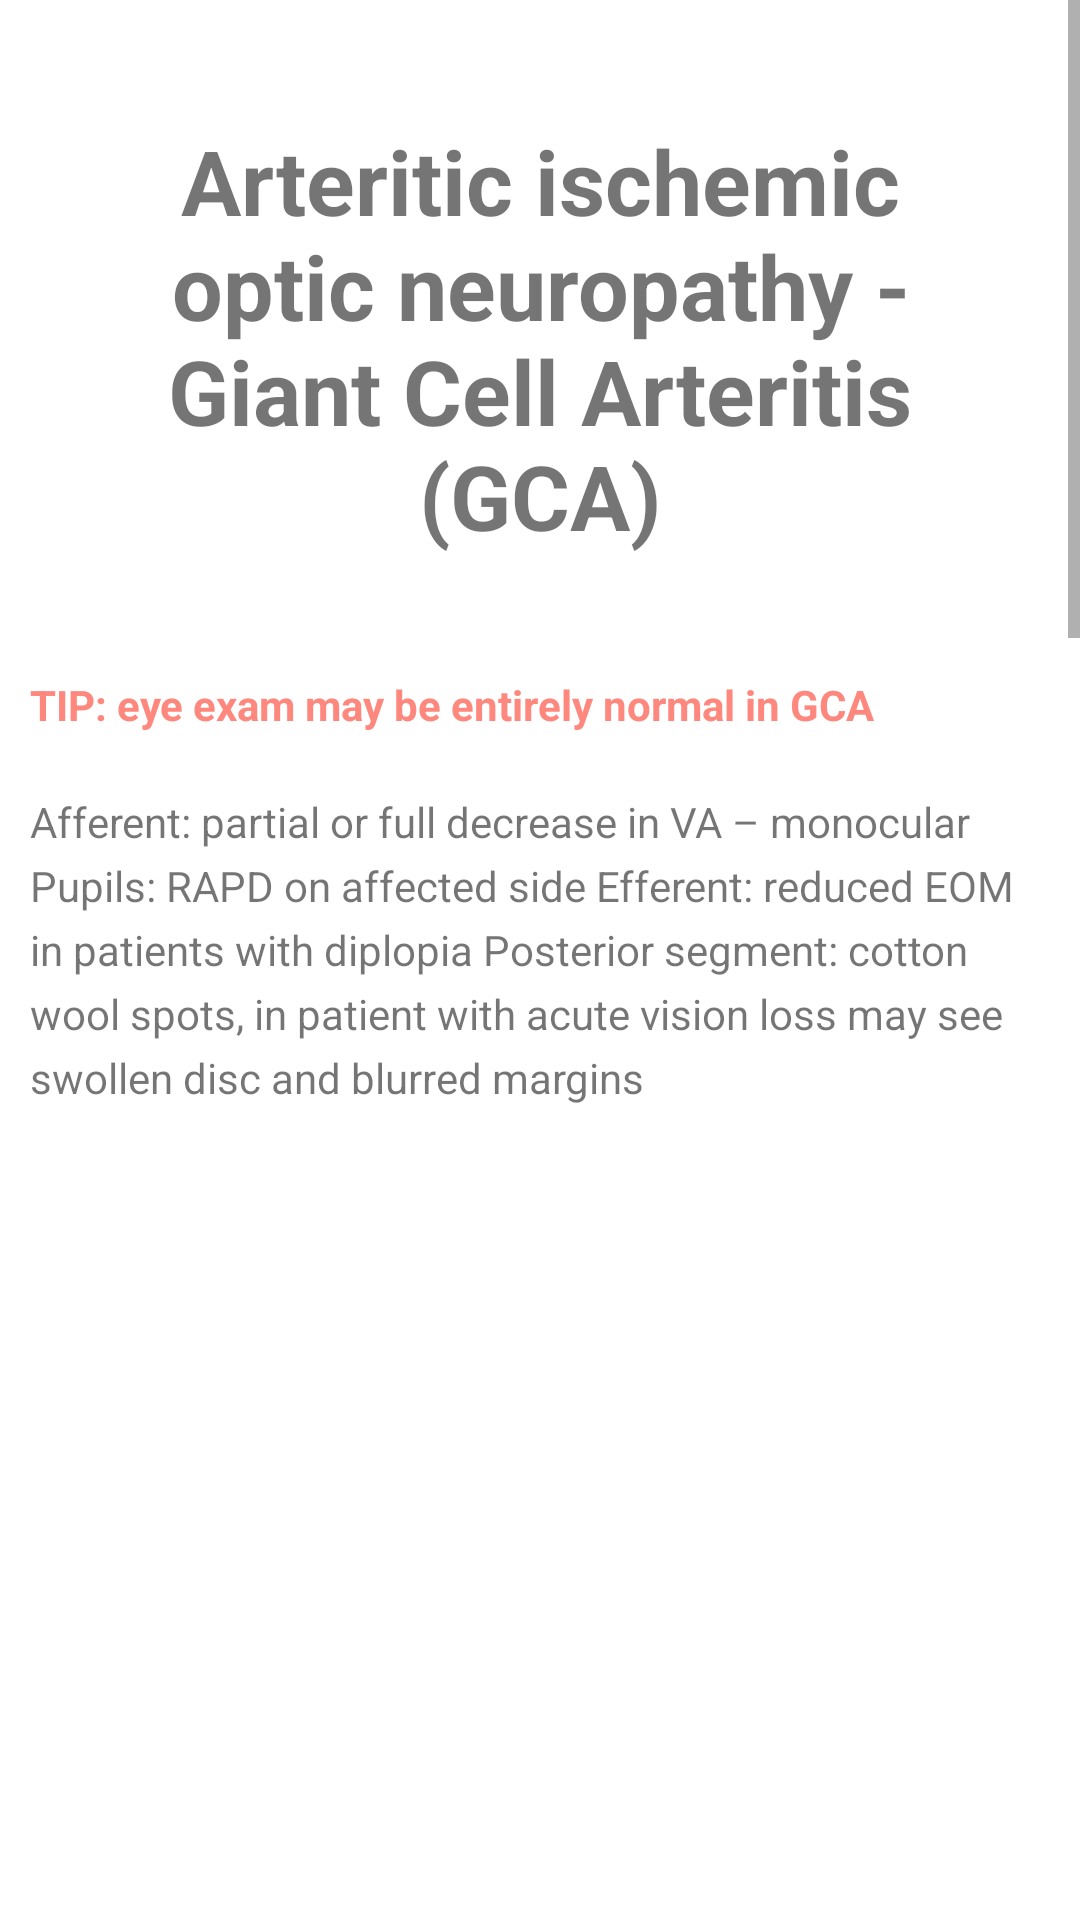

Layout XML and referenced resources for this Android screen:
<!-- AndroidManifest.xml: application theme AppTheme -->
<!-- res/layout/fragment_gca.xml -->
<ScrollView xmlns:android="http://schemas.android.com/apk/res/android"
    xmlns:tools="http://schemas.android.com/tools"
    android:layout_width="match_parent"
    android:layout_height="match_parent"
    tools:context="com.example.lock0134.eyeneuro.GCAFragment"
    android:background="#FFFFFF">

    
    <LinearLayout
        android:layout_width="match_parent"
        android:layout_height="match_parent"
        android:orientation="vertical" >

        <TextView
            android:layout_width="match_parent"
            android:layout_height="wrap_content"
            style="@style/pe_title"
            android:text="@string/unilateral_s"/>
        <TextView
            android:layout_width="match_parent"
            android:layout_height="wrap_content"
            style="@style/pe_tip"
            android:text="@string/gca_b"/>
        <TextView
            android:layout_width="match_parent"
            android:layout_height="wrap_content"
            style="@style/pe_paragraph"
            android:text="@string/gca_c"/>
        <ImageView
            android:layout_width="match_parent"
            android:layout_height="250dp"
            android:src="@drawable/gca"/>
        <TextView
            android:layout_width="match_parent"
            android:layout_height="wrap_content"
            style="@style/pe_figure"
            android:text="@string/gca_d"/>
        <TextView
            android:layout_width="match_parent"
            android:layout_height="wrap_content"
            style="@style/pe_paragraph"
            android:text="@string/gca_e"/>
        <TextView
            android:layout_width="match_parent"
            android:layout_height="wrap_content"
            style="@style/pe_subheading"
            android:text="@string/gca_f"/>
        <TextView
            android:layout_width="match_parent"
            android:layout_height="wrap_content"
            style="@style/pe_paragraph"
            android:text="@string/gca_g"/>
        <TextView
            android:layout_width="match_parent"
            android:layout_height="wrap_content"
            style="@style/pe_subheading"
            android:text="@string/gca_h"/>
        <TextView
            android:layout_width="match_parent"
            android:layout_height="wrap_content"
            style="@style/pe_paragraph"
            android:text="@string/gca_i"/>
        <TextView
            android:layout_width="match_parent"
            android:layout_height="wrap_content"
            style="@style/pe_subheading"
            android:text="@string/gca_j"/>
        <TextView
            android:layout_width="match_parent"
            android:layout_height="wrap_content"
            style="@style/pe_paragraph"
            android:text="@string/gca_k"/>
        <TextView
            android:layout_width="match_parent"
            android:layout_height="wrap_content"
            style="@style/pe_subheading"
            android:text="@string/gca_a"/>
        <TextView
            android:layout_width="match_parent"
            android:layout_height="wrap_content"
            style="@style/pe_subheading"
            android:text="@string/gca_a"/>

    </LinearLayout>

</ScrollView>
<!-- resources referenced by this layout -->
<resources>
  <string name="gca_a">Physical Examination (pertinent findings)</string>
  <string name="gca_b">TIP: eye exam may be entirely normal in GCA</string>
  <string name="gca_c">Afferent: partial or full decrease in VA – monocular
  Pupils: RAPD on affected side
  Efferent: reduced EOM in patients with diplopia
  Posterior segment: cotton wool spots, in patient with acute vision loss may see swollen disc and
  blurred margins</string>
  <string name="gca_d">Figure 1: Ischemic optic neuropathy in GCA. Note the swollen disc and blurred margins.</string>
  <string name="gca_e">External: Diminished pulses, temporal artery tenderness over affected side, bruits, aortic
  regurgitation. Limited ROM of shoulders, neck and hips in patient with PMR.</string>
  <string name="gca_f">Investigations:</string>
  <string name="gca_g">In any patient with a concerning history or risk factors for GCA – ESR and CRP should be
  ordered.\n\n
  If high clinical suspicion (elevated markers, or very convincing history), unilateral temporal
  artery biopsy performed on patient.</string>
  <string name="gca_h">Treatment:</string>
  <string name="gca_i">High dose steroids. In setting of high clinical suspicion, do not wait for temporal artery biopsy to
  be completed before initiating steroid treatment. The evidence on pathology will be available
  for a month after the initiation of treatment. Ensure to monitor patients for adverse effects
  related to high dose glucocorticoid therapy.\n\n
  In cases with negative workup but high clinical correlation to GCA, begin treatment with high
  dose steroids. Note that alternative diagnosis such as malignancy and infection must be
  excluded in these cases.</string>
  <string name="gca_j">Prognosis:</string>
  <string name="gca_k">GCA has variable duration (1-2 years). Long-term prednisone therapy will eventually need to be
  tapered slowly. It is important to start steroid treatment in a timely fashion as it will help to
  preserve vision and prevent any further vision loss. Without treatment, patients may go blind in
  the affected eye.</string>
  <string name="unilateral_s">Arteritic ischemic optic neuropathy - Giant Cell Arteritis (GCA)</string>
  <style name="pe_figure" parent="pe_paragraph">
          <item name="android:textStyle">bold</item>
      </style>
  <style name="pe_paragraph">
          <item name="android:layout_marginBottom">20dp</item>
          <item name="android:layout_marginLeft">10dp</item>
          <item name="android:layout_marginRight">10dp</item>
          <item name="android:lineSpacingExtra">5dp</item>
      </style>
  <style name="pe_subheading" parent="pe_paragraph">
          <item name="android:textStyle">italic|bold</item>
          <item name="android:layout_marginTop">30dp</item>
          <item name="android:layout_marginBottom">30dp</item>
          <item name="android:textSize">25dp</item>
      </style>
  <style name="pe_tip" parent="pe_paragraph">
          <item name="android:textColor">#ff887e</item>
          <item name="android:textStyle">bold</item>
      </style>
  <style name="pe_title">
          <item name="android:textStyle">bold</item>
          <item name="android:layout_margin">40dp</item>
          <item name="android:gravity">center</item>
          <item name="android:textSize">30dp</item>
      </style>
  <style name="AppTheme" parent="Theme.AppCompat.Light.DarkActionBar">
          
          <item name="colorPrimary">@color/colorPrimary</item>
          <item name="colorPrimaryDark">@color/colorPrimaryDark</item>
          <item name="colorAccent">@color/colorAccent</item>
      </style>
  <color name="colorPrimary">#92e164</color>
  <color name="colorPrimaryDark">#e9ede3</color>
  <color name="colorAccent">#FF4081</color>
</resources>
